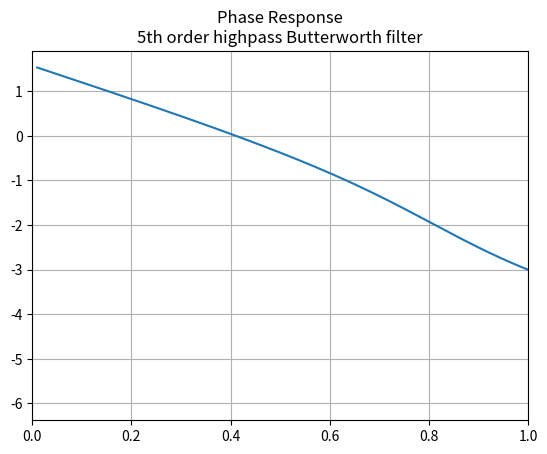
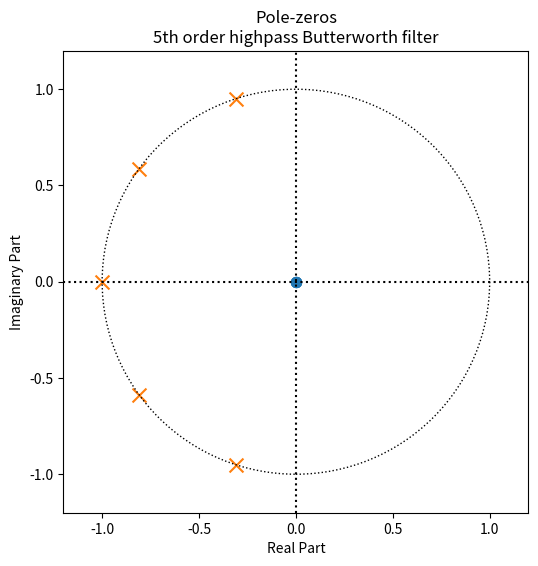
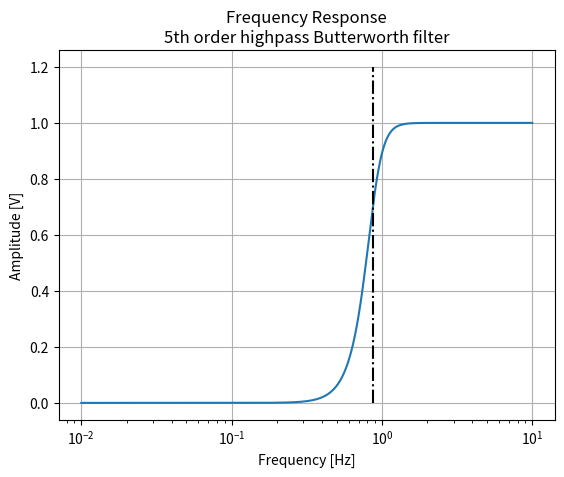
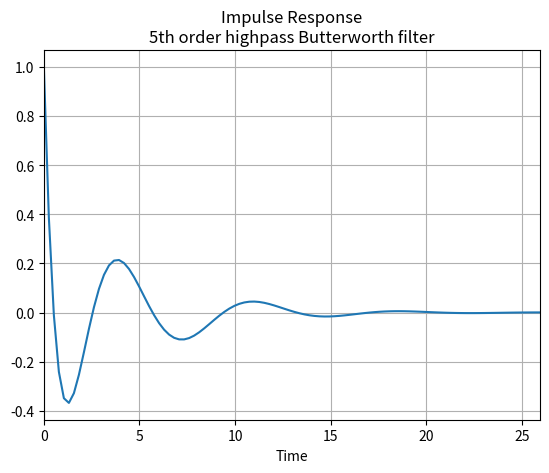

These charts were generated, in order, by the following Python code:
from numpy import *
from scipy import signal
from matplotlib import pyplot
from matplotlib.patches import Circle


class Filter(object):
    def __init__(self, fp, fs, gpass, gstop, ftype): 
        #Variables init.
        self.fp = fp
        self.fs = fs
        self.gpass =  gpass
        self.gstop = gstop
        self.ftype = ftype

        #Computing omegas [rad/s]
        self.wp = 2 * pi * self.fp
        self.ws = 2 * pi * self.fs

        #Computing sampling frequency due to Whittaker-Nyquist-Kotelnikov-Shannon law.
        if self.wp > self.ws:
            self.sampling_w = 2 * self.wp
            self.btype = "highpass"
            #self.xaxis_max = 2 * self.fp
        else:
            self.sampling_w = 2 * self.ws
            self.btype = 'lowpass'
            #self.xaxis_max = 2 * self.fs

        #Normalizing omegas due to Nyquist frequency.
        self.wp_norm = self.wp / (self.sampling_w / 2)
        self.ws_norm = self.ws / (self.sampling_w / 2)
  
        if ftype == "butterworth":
            (self.ord, self.wn) = signal.buttord(self.wp_norm,
                                                 self.ws_norm,
                                                 self.gpass,
                                                 self.gstop,
                                                 analog=True)
            #Designing filter.
            (self.b, self.a) = signal.butter(self.ord,
                                             self.wn,
                                             btype=self.btype,
                                             analog=True,
                                             output='ba')

        (self.w, self.h) = signal.freqs(self.b, self.a, worN=1000)
        # print self.w
        # print self.ord
        # print self.wn

    def phase_response(self):
        """Plotting PHASE response of the filter."""
        pyplot.figure()
        pyplot.plot(self.w, unwrap((angle(self.h))))
        pyplot.grid(True)
        pyplot.xlim(0, 1)
        pyplot.title('Phase Response' + "\n" + str(self.ord) + "th order " + self.btype +" Butterworth filter")

        #Denormalizing variabels for ploting.
        # w = (w * (self.sampling_w / 2)) / (2 * pi)
        # wn = (wn * (self.sampling_w / 2)) / (2 * pi)

    def freq_response(self):
        """Plotting FREQUENCY response of filter."""
        pyplot.figure()
        pyplot.semilogx(self.w, abs(self.h))
        pyplot.title('Frequency Response' + "\n" + str(self.ord) + "th order " + self.btype +" Butterworth filter")
        pyplot.xlabel('Frequency [Hz]')
        pyplot.ylabel('Amplitude [V]')
        pyplot.grid(True)
        #pyplot.axis([0, 2, 0, 1.2])
        pyplot.vlines(self.wn, 0, 1.2, color='k', linestyles='dashdot', label="wn")

    def poles_zeros(self):
        """Computing and plotting POLES-ZEROS of the filter"""
        pyplot.figure(figsize=(6, 6))
        (p, z, k) = signal.tf2zpk(self.b, self.a)
        z = -(z / min(real(z)))

        #try:
        #    p = -(p / min(real(p)))
        #except ValueError:
        #    pass

        #Plotting Poles-zeros
        pyplot.scatter(real(p), imag(p), marker='o', s=50)
        pyplot.scatter(real(z), imag(z), marker='x', s=100)
        circle = Circle((0, 0), radius=abs(z[1]), linestyle='dotted', fill=False)
        pyplot.gca().add_patch(circle)
        pyplot.axis([-1.2, 1.2, -1.2, 1.2])
        pyplot.vlines(0, -1.2, 1.2, color='k', linestyles='dotted')
        pyplot.hlines(0, -1.2, 1.2, color='k', linestyles='dotted')
        pyplot.xlabel('Real Part')
        pyplot.ylabel('Imaginary Part')
        pyplot.title('Pole-zeros' + "\n" + str(self.ord) + "th order " + self.btype +" Butterworth filter")

    def step_response(self):
        """Computing and plotting STEP response of the filter."""
        (T, yout) = signal.step((self.b, self.a))

        #Plotting step response
        pyplot.figure()
        pyplot.plot(T, yout)
        pyplot.grid(True)
        pyplot.xlabel('Time')
        pyplot.xlim(0, max(T))
        pyplot.title('Impulse Response' + "\n" + str(self.ord) + "th order " + self.btype +" Butterworth filter")

    def chebyshev(self):
        """To be implemented"""
        pass

if __name__ == '__main__':    
    #filter1 = Filter(10000, 17000, 1.0, 25.0, ftype="butterworth").phase_response()
    filter2 = Filter(155, 50, 1.0, 40.0, ftype="butterworth")

    filter2.phase_response()
    filter2.poles_zeros()
    filter2.freq_response()
    filter2.step_response()

    pyplot.show()
